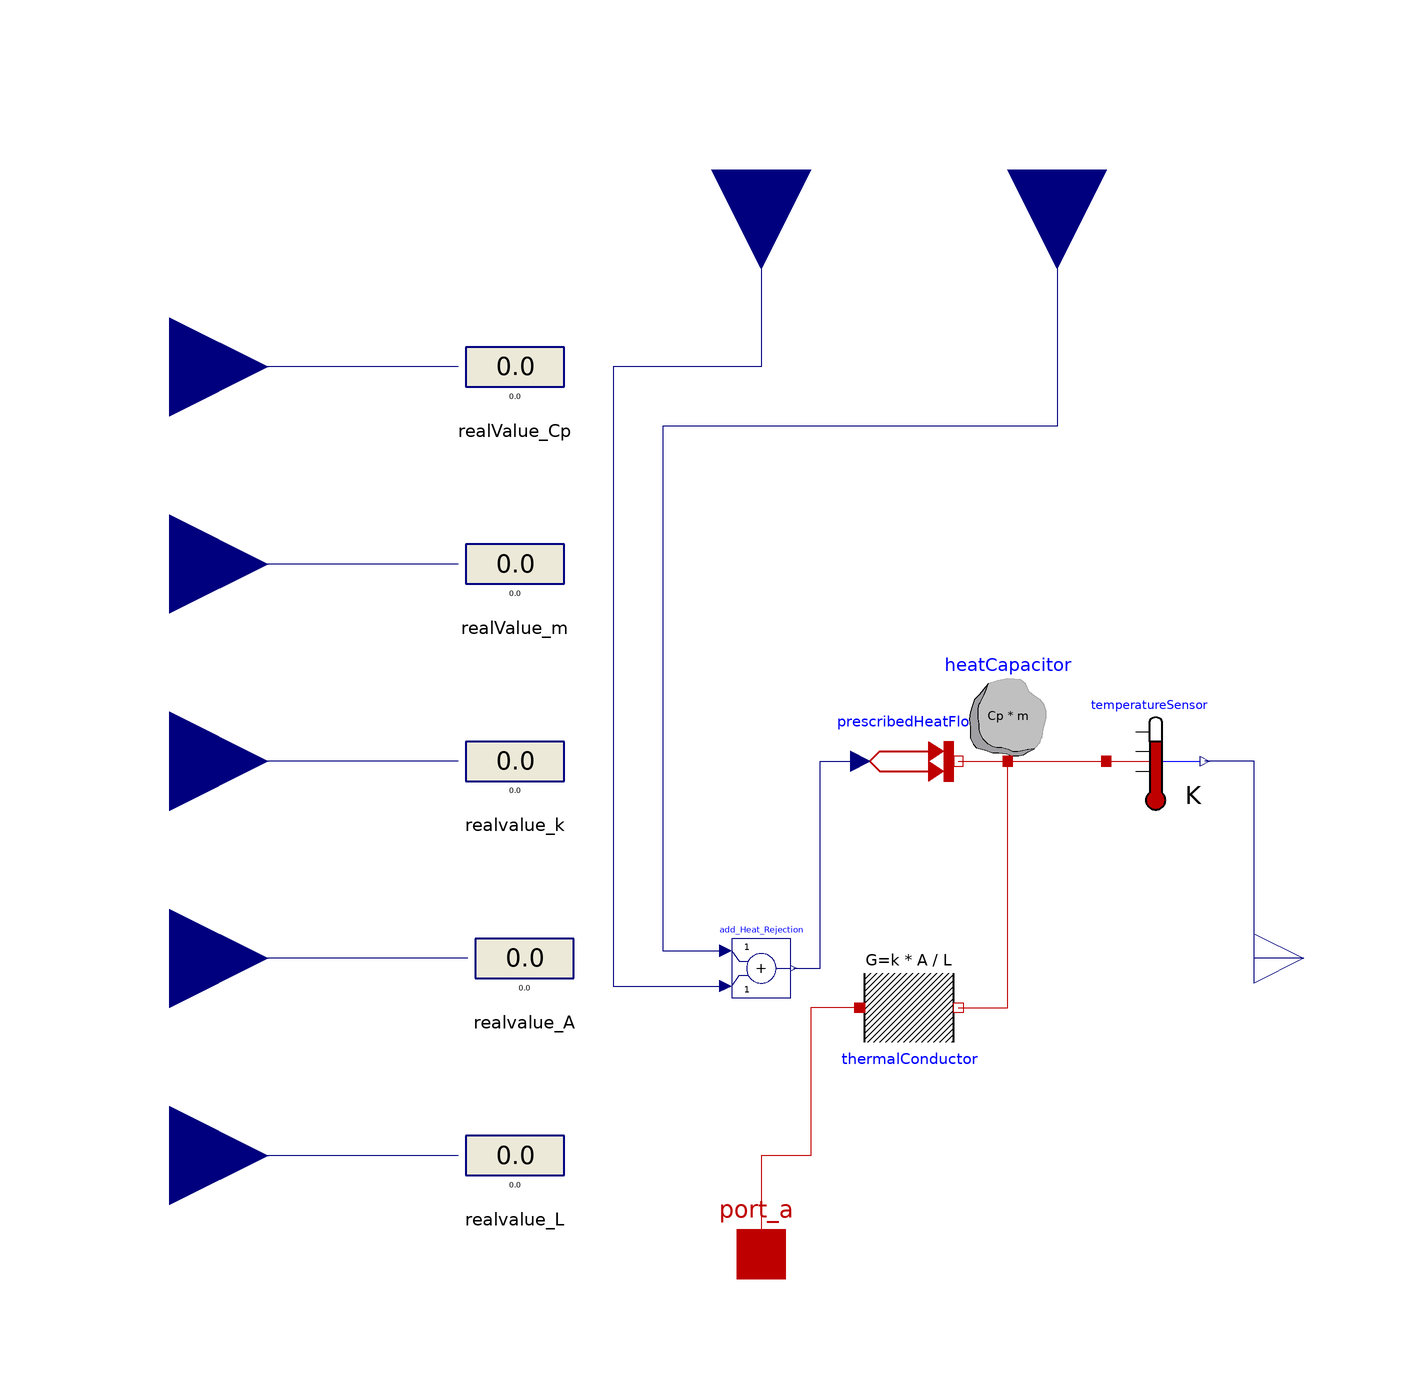

Above is the diagram view of the following Modelica model: its components placed by their Placement annotations and its connect equations drawn as lines.

block Thermal_1D
  Modelica.Thermal.HeatTransfer.Sources.PrescribedHeatFlow prescribedHeatFlow(
      T_ref=298.15)
    annotation (Placement(transformation(extent={{20,-10},{40,10}})));
  Modelica.Thermal.HeatTransfer.Components.HeatCapacitor heatCapacitor(C=Cp*m, T(start=
          298.15, fixed=true))
    annotation (Placement(transformation(extent={{40,0},{60,20}})));
  Modelica.Thermal.HeatTransfer.Components.ThermalConductor thermalConductor(G=
        k*A/L) annotation (Placement(transformation(
        extent={{10,-10},{-10,10}},
        rotation=180,
        origin={30,-50})));
  Modelica.Thermal.HeatTransfer.Sensors.TemperatureSensor temperatureSensor
    annotation (Placement(transformation(extent={{70,-10},{90,10}})));
  Modelica.Blocks.Math.Add add_Heat_Rejection(k1=+1, k2=+1)
    annotation (Placement(transformation(extent={{-6,-48},{6,-36}})));
  Modelica.Thermal.HeatTransfer.Interfaces.HeatPort_a port_a
    annotation (Placement(transformation(extent={{-10,-110},{10,-90}})));
  Modelica.Blocks.Interfaces.RealOutput Temp
    annotation (Placement(transformation(extent={{100,-50},{120,-30}}),
        iconTransformation(extent={{100,-50},{120,-30}})));
  constant
  Modelica.Blocks.Interfaces.RealInput m "mass in grams" annotation (Placement(
        transformation(extent={{-140,20},{-100,60}}), iconTransformation(extent=
           {{-140,20},{-100,60}})));
  constant
  Modelica.Blocks.Interfaces.RealInput Cp "specific heat, calorific capacity"
    annotation (Placement(transformation(extent={{-140,60},{-100,100}})));
  Modelica.Blocks.Interaction.Show.RealValue realValue_m
    annotation (Placement(transformation(extent={{-60,30},{-40,50}})));
  Modelica.Blocks.Interaction.Show.RealValue realValue_Cp
    annotation (Placement(transformation(extent={{-60,70},{-40,90}})));
  Modelica.Blocks.Interaction.Show.RealValue realvalue_k "thermal_conductivity"
    annotation (Placement(transformation(extent={{-60,-10},{-40,10}})));
  constant
  Modelica.Blocks.Interfaces.RealInput k
    "effective thermal conductivity along cell layer stack direction"
    annotation (Placement(transformation(extent={{-140,-20},{-100,20}}),
        iconTransformation(extent={{-140,-20},{-100,20}})));
  Modelica.Blocks.Interaction.Show.RealValue realvalue_A "thermal_conductivity"
    annotation (Placement(transformation(extent={{-58,-50},{-38,-30}})));
  constant
  Modelica.Blocks.Interfaces.RealInput A "area of cell facing x-direction"
    annotation (Placement(transformation(extent={{-140,-60},{-100,-20}}),
        iconTransformation(extent={{-140,-60},{-100,-20}})));
  Modelica.Blocks.Interaction.Show.RealValue realvalue_L
    "thermal_conductivity W/m K"
    annotation (Placement(transformation(extent={{-60,-90},{-40,-70}})));
  constant
  Modelica.Blocks.Interfaces.RealInput L
    "distance along direction of heat flow, cell thickness"
    annotation (Placement(transformation(extent={{-140,-100},{-100,-60}}),
        iconTransformation(extent={{-140,-100},{-100,-60}})));
  Modelica.Blocks.Interfaces.RealInput Qirr "Irreversible heat generation"
    annotation (Placement(transformation(
        extent={{-20,-20},{20,20}},
        rotation=270,
        origin={60,120}), iconTransformation(
        extent={{-20,-20},{20,20}},
        rotation=270,
        origin={70,120})));
  Modelica.Blocks.Interfaces.RealInput Qrev "Reversible heat generation"
    annotation (Placement(transformation(
        extent={{-20,-20},{20,20}},
        rotation=270,
        origin={0,120}), iconTransformation(
        extent={{-20,-20},{20,20}},
        rotation=270,
        origin={0,120})));
equation
  connect(add_Heat_Rejection.y, prescribedHeatFlow.Q_flow) annotation (Line(
        points={{6.6,-42},{12,-42},{12,0},{20,0}}, color={0,0,127}));
  connect(prescribedHeatFlow.port, heatCapacitor.port)
    annotation (Line(points={{40,0},{50,0}}, color={191,0,0}));
  connect(thermalConductor.port_b, heatCapacitor.port)
    annotation (Line(points={{40,-50},{50,-50},{50,0}}, color={191,0,0}));
  connect(heatCapacitor.port, temperatureSensor.port)
    annotation (Line(points={{50,0},{70,0}}, color={191,0,0}));
  connect(Temp, temperatureSensor.T)
    annotation (Line(points={{110,-40},{100,-40},{100,0},{90,0}},
                                              color={0,0,127}));
  connect(realValue_Cp.numberPort, Cp)
    annotation (Line(points={{-61.5,80},{-120,80}}, color={0,0,127}));
  connect(realValue_m.numberPort, m)
    annotation (Line(points={{-61.5,40},{-120,40}}, color={0,0,127}));
  connect(realvalue_k.numberPort, k)
    annotation (Line(points={{-61.5,0},{-120,0}}, color={0,0,127}));
  connect(realvalue_A.numberPort, A)
    annotation (Line(points={{-59.5,-40},{-120,-40}}, color={0,0,127}));
  connect(thermalConductor.port_a, port_a) annotation (Line(points={{20,-50},{
          10,-50},{10,-80},{0,-80},{0,-100}}, color={191,0,0}));
  connect(realvalue_L.numberPort, L)
    annotation (Line(points={{-61.5,-80},{-120,-80}}, color={0,0,127}));
  connect(Qrev, add_Heat_Rejection.u2) annotation (Line(points={{0,120},{0,80},
          {-30,80},{-30,-45.6},{-7.2,-45.6}}, color={0,0,127}));
  connect(Qirr, add_Heat_Rejection.u1) annotation (Line(points={{60,120},{60,68},
          {-20,68},{-20,-38.4},{-7.2,-38.4}}, color={0,0,127}));
  annotation (Icon(coordinateSystem(preserveAspectRatio=false), graphics={
        Text(
          extent={{-100,100},{-40,50}},
          lineColor={28,108,200},
          textString="Cp"),
        Text(
          extent={{-100,-12},{-36,-62}},
          lineColor={28,108,200},
          textString="A"),
        Text(
          extent={{-100,66},{-40,16}},
          lineColor={28,108,200},
          textString="m"),
        Text(
          extent={{-100,28},{-40,-22}},
          lineColor={28,108,200},
          textString="k"),
        Text(
          extent={{-100,-50},{-36,-100}},
          lineColor={28,108,200},
          textString="L"),
        Rectangle(extent={{-100,100},{100,-100}}, lineColor={28,108,200}),
        Text(
          extent={{4,0},{94,-80}},
          lineColor={28,108,200},
          textString="Temp"),
        Text(
          extent={{0,50},{100,0}},
          lineColor={28,108,200},
          textString="Qirr"),
        Text(
          extent={{-40,100},{60,50}},
          lineColor={28,108,200},
          textString="Qrev")}), Diagram(coordinateSystem(preserveAspectRatio=
            false)));
end Thermal_1D;